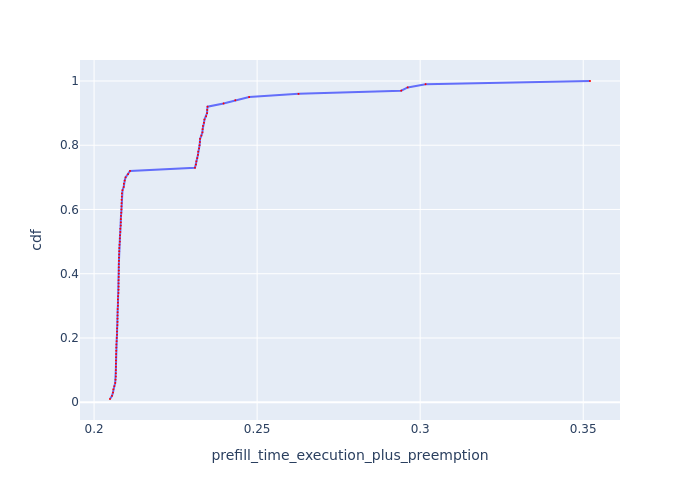

The file beside this chart, header and first rows:
Request Id, prefill_time_execution_plus_preemption, cdf
0_97, 0.2049, 0.01
0_98, 0.2055, 0.02
0_73, 0.2058, 0.03
0_57, 0.2059, 0.04
0_84, 0.2062, 0.05
0_63, 0.2065, 0.06
0_47, 0.2066, 0.07
0_65, 0.2067, 0.08
0_80, 0.2067, 0.09
0_49, 0.2067, 0.1
0_81, 0.2067, 0.11
0_51, 0.2067, 0.12
0_78, 0.2067, 0.13
0_79, 0.2067, 0.14
0_53, 0.2068, 0.15
0_54, 0.2068, 0.16
0_68, 0.2068, 0.17
0_60, 0.2068, 0.18
0_86, 0.2069, 0.19
0_62, 0.207, 0.2
0_27, 0.207, 0.21
0_91, 0.207, 0.22
0_59, 0.207, 0.23
0_76, 0.2071, 0.24
0_37, 0.2072, 0.25
0_36, 0.2072, 0.26
0_74, 0.2072, 0.27
0_92, 0.2072, 0.28
0_83, 0.2072, 0.29
0_75, 0.2073, 0.3
0_33, 0.2073, 0.31
0_32, 0.2073, 0.32
0_44, 0.2074, 0.33
0_61, 0.2075, 0.34
0_31, 0.2075, 0.35
0_66, 0.2075, 0.36
0_42, 0.2075, 0.37
0_28, 0.2075, 0.38
0_30, 0.2075, 0.39
0_29, 0.2076, 0.4
0_34, 0.2076, 0.41
0_89, 0.2076, 0.42
0_94, 0.2076, 0.43
0_67, 0.2076, 0.44
0_39, 0.2076, 0.45
0_77, 0.2077, 0.46
0_56, 0.2077, 0.47
0_70, 0.2077, 0.48
0_52, 0.2078, 0.49
0_40, 0.2079, 0.5
0_50, 0.2079, 0.51
0_35, 0.208, 0.52
0_64, 0.208, 0.53
0_55, 0.208, 0.54
0_93, 0.2082, 0.55
0_87, 0.2082, 0.56
0_58, 0.2082, 0.57
0_71, 0.2082, 0.58
0_46, 0.2083, 0.59
0_90, 0.2084, 0.6
... 40 more rows
